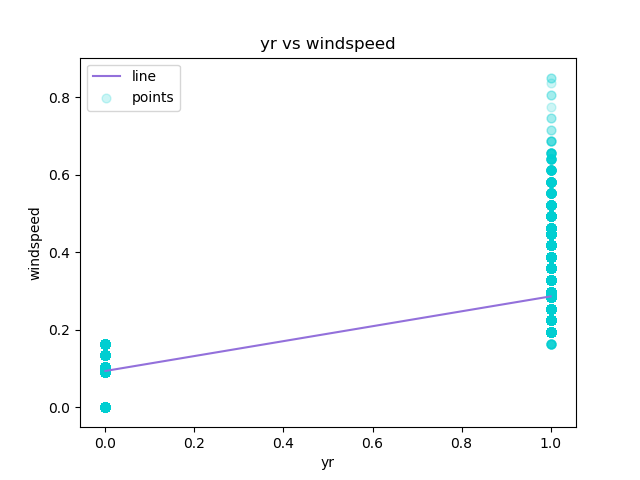

Data behind this chart, as committed beside it:
yr, windspeed, Predicted Y
0, 0.0, 0.09332
0, 0.0, 0.09332
0, 0.0, 0.09332
0, 0.0, 0.09332
0, 0.0, 0.09332
0, 0.0, 0.09332
0, 0.0, 0.09332
0, 0.0, 0.09332
0, 0.0, 0.09332
0, 0.0, 0.09332
0, 0.0, 0.09332
0, 0.0, 0.09332
0, 0.0, 0.09332
0, 0.0, 0.09332
0, 0.0, 0.09332
0, 0.0, 0.09332
0, 0.0, 0.09332
0, 0.0, 0.09332
0, 0.0, 0.09332
0, 0.0, 0.09332
0, 0.0, 0.09332
0, 0.0, 0.09332
0, 0.0, 0.09332
0, 0.0, 0.09332
0, 0.0, 0.09332
0, 0.0, 0.09332
0, 0.0, 0.09332
0, 0.0, 0.09332
0, 0.0, 0.09332
0, 0.0, 0.09332
0, 0.0, 0.09332
0, 0.0, 0.09332
0, 0.0, 0.09332
0, 0.0, 0.09332
0, 0.0, 0.09332
0, 0.0, 0.09332
0, 0.0, 0.09332
0, 0.0, 0.09332
0, 0.0, 0.09332
0, 0.0, 0.09332
0, 0.0, 0.09332
0, 0.0, 0.09332
0, 0.0, 0.09332
0, 0.0, 0.09332
0, 0.0, 0.09332
0, 0.0, 0.09332
0, 0.0, 0.09332
0, 0.0, 0.09332
0, 0.0, 0.09332
0, 0.0, 0.09332
0, 0.0, 0.09332
0, 0.0, 0.09332
0, 0.0, 0.09332
0, 0.0, 0.09332
0, 0.0, 0.09332
0, 0.0, 0.09332
0, 0.0, 0.09332
0, 0.0, 0.09332
0, 0.0, 0.09332
0, 0.0, 0.09332
... 17,319 more rows
